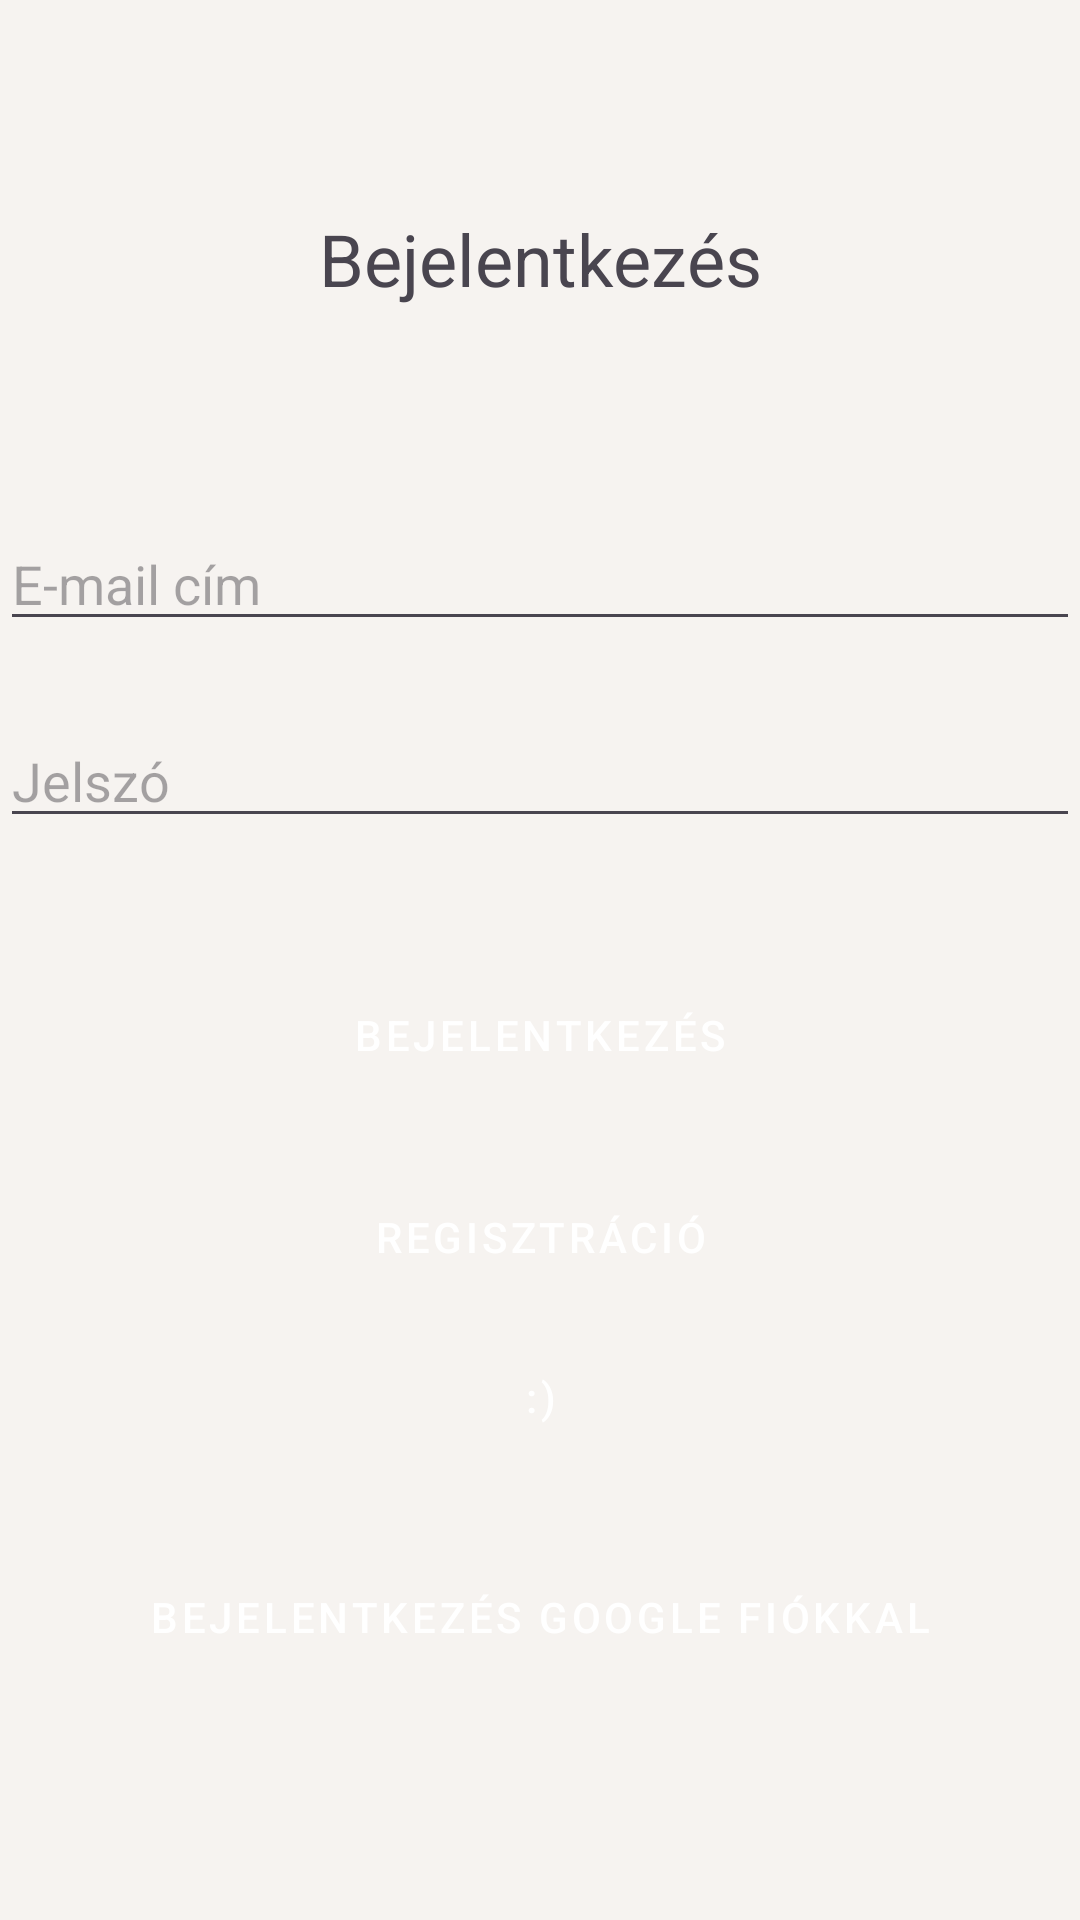

Here is an Android app screen rendered from its layout file. Give the layout XML and the strings, colors and styles it references.
<!-- AndroidManifest.xml: application theme Theme.Ekszerwebshop -->
<!-- res/layout/activity_main.xml -->
<?xml version="1.0" encoding="utf-8"?>
<androidx.constraintlayout.widget.ConstraintLayout xmlns:android="http://schemas.android.com/apk/res/android"
    xmlns:app="http://schemas.android.com/apk/res-auto"
    xmlns:tools="http://schemas.android.com/tools"
    android:id="@+id/main"
    android:layout_width="match_parent"
    android:layout_height="match_parent"
    tools:context=".MainActivity"
    android:background="#F6F3F0">

    <TextView
        android:id="@+id/LogInView"
        android:layout_width="match_parent"
        android:layout_height="wrap_content"
        android:layout_alignParentStart="true"
        android:layout_alignParentEnd="true"
        android:text="@string/login"
        android:textAlignment="center"
        android:textSize="24sp"

        app:layout_constraintBottom_toTopOf="@+id/editTextUserName"
        app:layout_constraintTop_toTopOf="parent"
        />


    <EditText
        android:id="@+id/editTextUserName"
        android:layout_width="match_parent"
        android:layout_height="wrap_content"
        android:ems="10"
        android:hint="@string/email_address"
        android:inputType="text"
        app:layout_constraintBottom_toBottomOf="parent"
        app:layout_constraintTop_toTopOf="parent"
        app:layout_constraintVertical_bias="0.288"
        tools:layout_editor_absoluteX="0dp" />

    <EditText
        android:id="@+id/editTextPassword"
        android:layout_width="match_parent"
        android:layout_height="wrap_content"
        android:ems="10"
        android:hint="@string/password"
        android:inputType="textPassword"
        app:layout_constraintBottom_toBottomOf="parent"
        app:layout_constraintTop_toBottomOf="@+id/editTextUserName"
        app:layout_constraintVertical_bias="0.063"
        tools:layout_editor_absoluteX="0dp" />

    <Button
        android:id="@+id/loginButton"
        android:layout_width="0dp"
        android:layout_height="wrap_content"
        android:onClick="login"
        android:text="@string/login"
        app:layout_constraintBottom_toBottomOf="parent"
        app:layout_constraintEnd_toEndOf="parent"
        app:layout_constraintHorizontal_bias="0.0"
        app:layout_constraintStart_toStartOf="parent"
        app:layout_constraintTop_toBottomOf="@+id/editTextPassword"
        app:layout_constraintVertical_bias="0.133"
        style="@style/Widget.MaterialComponents.Button"
        android:backgroundTint="#3F51B5"

        />

    <Button
        android:id="@+id/registerButton"
        style="@style/Widget.MaterialComponents.Button"
        android:layout_width="0dp"
        android:layout_height="wrap_content"
        android:backgroundTint="#4CAF50"
        android:onClick="register"
        android:text="@string/registration"
        app:layout_constraintBottom_toBottomOf="parent"
        app:layout_constraintEnd_toEndOf="parent"
        app:layout_constraintHorizontal_bias="0.0"
        app:layout_constraintStart_toStartOf="parent"
        app:layout_constraintTop_toBottomOf="@+id/loginButton"
        app:layout_constraintVertical_bias="0.087"

        />

    <Button
        android:id="@+id/guestLoginButton"
        style="@style/Widget.MaterialComponents.Button"
        android:layout_width="0dp"
        android:layout_height="wrap_content"
        android:layout_marginTop="12dp"
        android:backgroundTint="#A88ECA"
        android:onClick="loginAsGuest"
        android:text=":)"
        app:layout_constraintBottom_toBottomOf="parent"
        app:layout_constraintEnd_toEndOf="parent"
        app:layout_constraintHorizontal_bias="0.0"
        app:layout_constraintStart_toStartOf="parent"
        app:layout_constraintTop_toBottomOf="@+id/loginButton"


        app:layout_constraintVertical_bias="0.288"
        tools:ignore="OnClick" />

    <Button
        android:id="@+id/googleSignInButton"
        style="@style/Widget.MaterialComponents.Button"
        android:layout_width="0dp"
        android:layout_height="wrap_content"
        android:layout_marginTop="12dp"
        android:backgroundTint="#6200EE"
        android:onClick="loginWithGoogle"
        android:text="@string/bejelentkez_s_google_fi_kkal"
        app:layout_constraintBottom_toBottomOf="parent"
        app:layout_constraintEnd_toEndOf="parent"
        app:layout_constraintHorizontal_bias="0.0"
        app:layout_constraintStart_toStartOf="parent"
        app:layout_constraintTop_toBottomOf="@+id/guestLoginButton"

        app:layout_constraintVertical_bias="0.147" />



    <ImageView
        android:id="@+id/logoImage"
        android:layout_width="wrap_content"
        android:layout_height="wrap_content"
        android:contentDescription="@string/luimerelogo"

        android:src="@drawable/lumiere"
        app:layout_constraintBottom_toBottomOf="parent"
        app:layout_constraintEnd_toEndOf="parent"
        app:layout_constraintHorizontal_bias="0.0"
        app:layout_constraintStart_toStartOf="parent"
        app:layout_constraintTop_toBottomOf="@id/googleSignInButton"
         />

</androidx.constraintlayout.widget.ConstraintLayout>
<!-- resources referenced by this layout -->
<resources>
  <string name="bejelentkez_s_google_fi_kkal">Bejelentkezés google fiókkal</string>
  <string name="email_address">E-mail cím</string>
  <string name="login">Bejelentkezés</string>
  <string name="luimerelogo">luimerelogo</string>
  <string name="password">Jelszó</string>
  <string name="registration">Regisztráció</string>
  <style name="Theme.Ekszerwebshop" parent="Base.Theme.Ekszerwebshop" />
  <style name="Base.Theme.Ekszerwebshop" parent="Theme.Material3.DayNight.NoActionBar">
          
          
      </style>
</resources>
